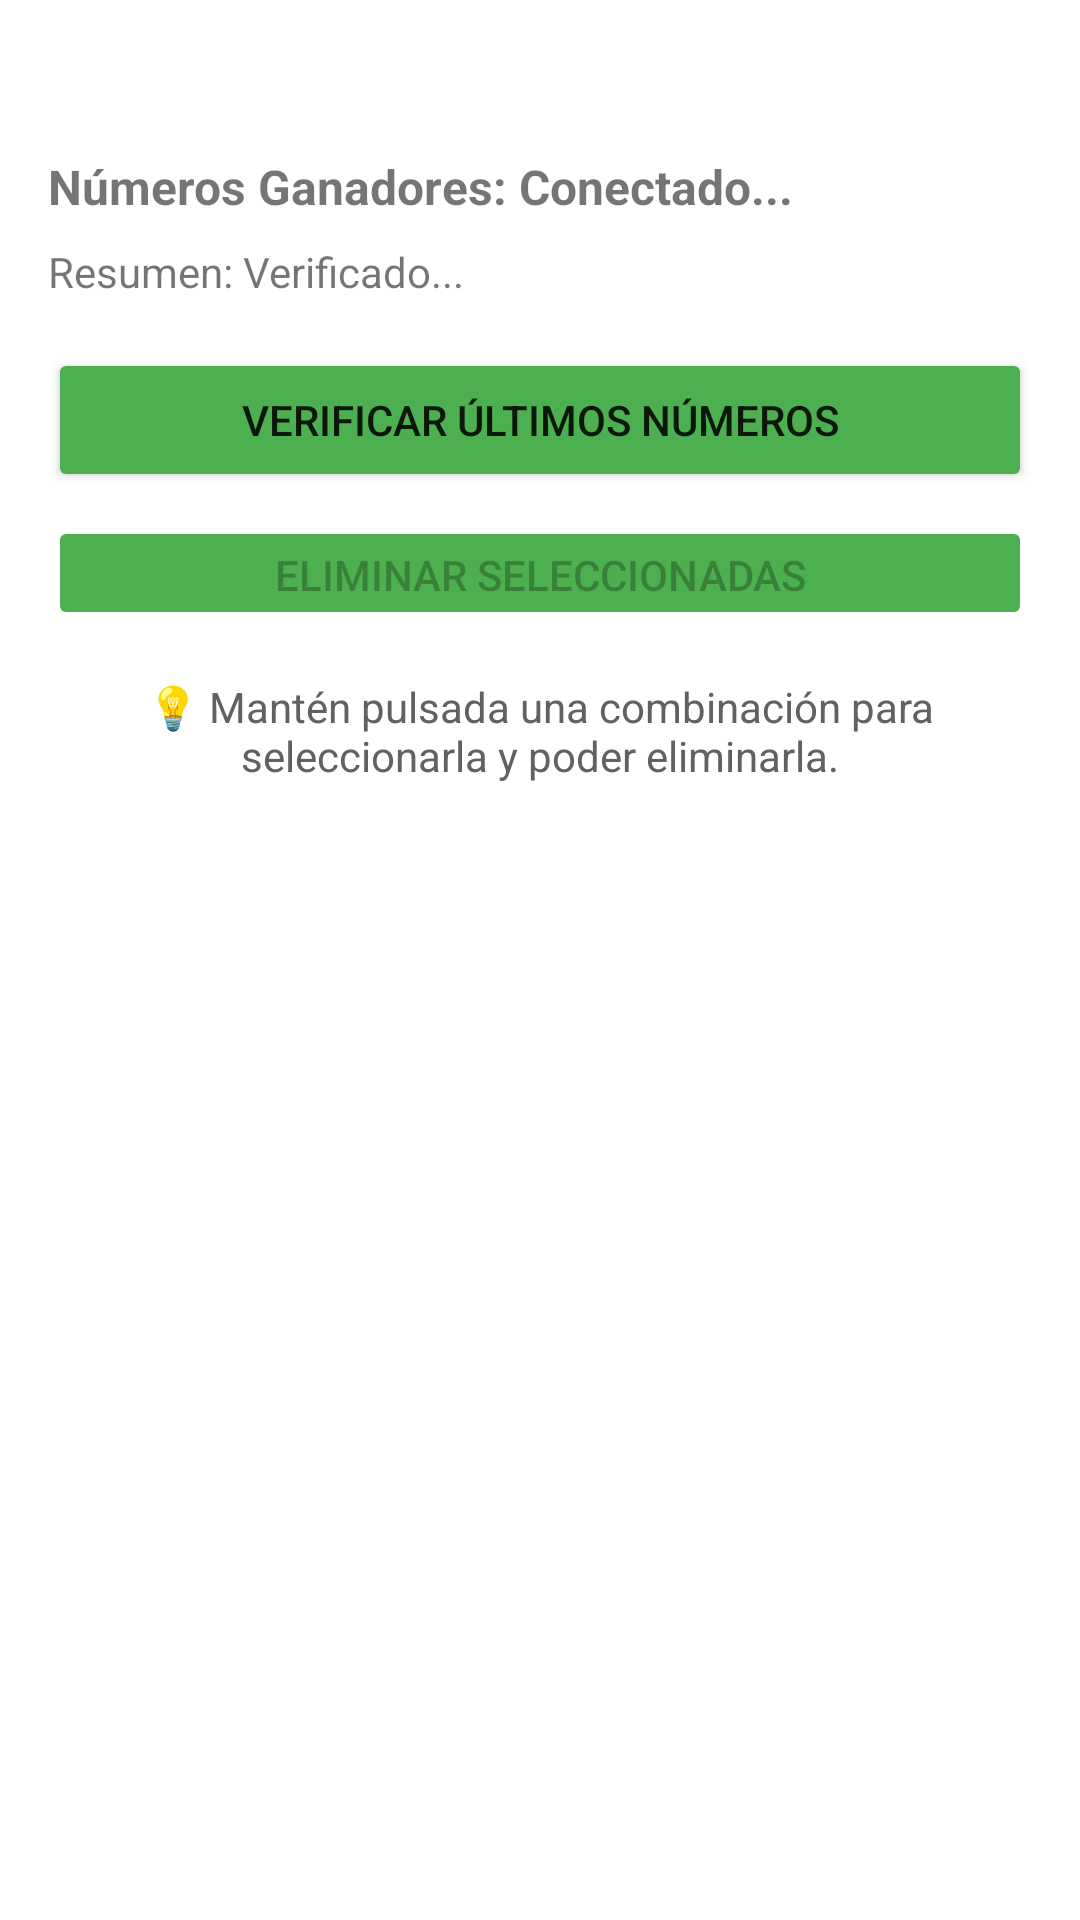

Here is an Android app screen rendered from its layout file. Give the layout XML and the strings, colors and styles it references.
<!-- AndroidManifest.xml: application theme Theme.PRIM -->
<!-- res/layout/activity_history.xml -->
<?xml version="1.0" encoding="utf-8"?>
<LinearLayout xmlns:android="http://schemas.android.com/apk/res/android"
    xmlns:app="http://schemas.android.com/apk/res-auto"
    xmlns:tools="http://schemas.android.com/tools"
    android:layout_width="match_parent"
    android:layout_height="match_parent"
    android:orientation="vertical"
    android:padding="16dp"
    tools:context=".HistoryActivity">

    <View
        android:layout_width="match_parent"
        android:layout_height="0dp"
        android:layout_weight="0.1" />

    <TextView
        android:id="@+id/winningNumbersTextView"
        android:layout_width="match_parent"
        android:layout_height="wrap_content"
        android:paddingBottom="8dp"
        android:text="Números Ganadores: Conectado..."
        android:textSize="16sp"
        android:textStyle="bold" />

    <TextView
        android:id="@+id/summaryTextView"
        android:layout_width="match_parent"
        android:layout_height="wrap_content"
        android:paddingBottom="16dp"
        android:text="Resumen: Verificado..."
        android:textSize="14sp" />

    <Button
        android:id="@+id/verifyButton"
        android:layout_width="match_parent"
        android:layout_height="wrap_content"
        android:layout_marginBottom="8dp"
        android:backgroundTint="#4CAF50"
        android:text="Verificar Últimos Números" />

    <Button
        android:id="@+id/deleteButton"
        android:layout_width="match_parent"
        android:layout_height="38dp"
        android:layout_marginBottom="16dp"
        android:backgroundTint="#4CAF50"
        android:enabled="false"
        android:text="Eliminar Seleccionadas" />

    <TextView
        android:id="@+id/instructionsTextView"
        android:layout_width="match_parent"
        android:layout_height="wrap_content"
        android:layout_marginBottom="8dp"
        android:gravity="center_horizontal"
        android:text="💡 Mantén pulsada una combinación para seleccionarla y poder eliminarla."
        android:textColor="#616161"
        android:textSize="14sp" />

    <androidx.recyclerview.widget.RecyclerView
        android:id="@+id/historyRecyclerView"
        android:layout_width="match_parent"
        android:layout_height="0dp"
        android:layout_weight="1"
        android:scrollbars="vertical" />

</LinearLayout>
<!-- resources referenced by this layout -->
<resources>
  <style name="Theme.PRIM" parent="Theme.MaterialComponents.DayNight.DarkActionBar">
  
          <item name="colorPrimary">@color/green_500</item>
          <item name="colorPrimaryVariant">@color/green_700</item>
          <item name="colorOnPrimary">@color/white</item>
  
          <item name="colorSecondary">@color/green_200</item>
          <item name="colorSecondaryVariant">@color/green_700</item>
          <item name="colorOnSecondary">@color/black</item>
  
          <item name="android:statusBarColor" tools:targetApi="l">?attr/colorPrimaryVariant</item>
  
          <item name="windowActionBar">true</item>
          <item name="windowNoTitle">false</item>
      </style>
  <color name="green_500">#4CAF50</color>
  <color name="green_700">#388E3C</color>
  <color name="white">#FFFFFFFF</color>
  <color name="green_200">#A5D6A7</color>
  <color name="black">#FF000000</color>
</resources>
